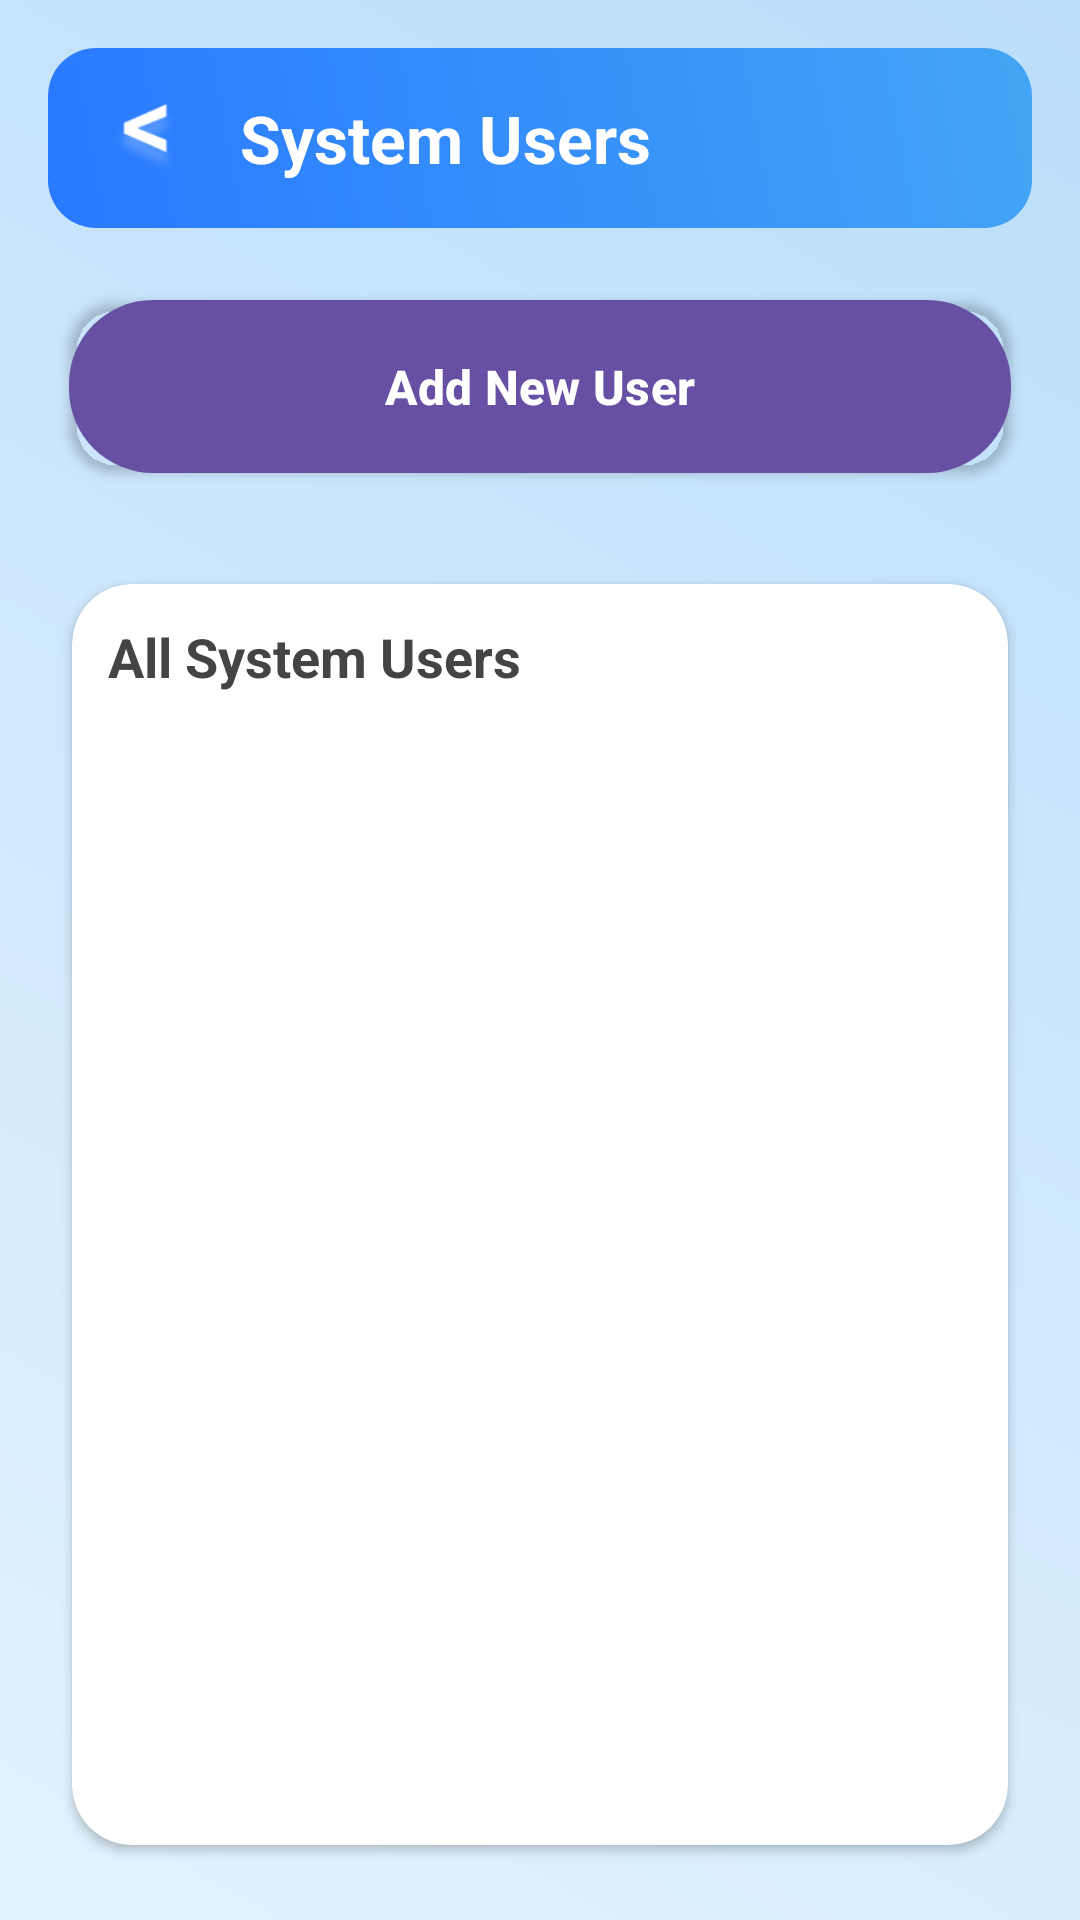

Reconstruct the res/layout file that produces this screen, plus the resources it refers to.
<!-- AndroidManifest.xml: application theme Theme.EliteRentals -->
<!-- res/layout/activity_system_users.xml -->
<?xml version="1.0" encoding="utf-8"?>
<LinearLayout xmlns:android="http://schemas.android.com/apk/res/android"
    xmlns:app="http://schemas.android.com/apk/res-auto"
    android:orientation="vertical"
    android:padding="16dp"
    android:layout_width="match_parent"
    android:layout_height="match_parent"
    android:background="@drawable/gradient_background">

    
    <LinearLayout
        android:id="@+id/topBar"
        android:layout_width="match_parent"
        android:layout_height="60dp"
        android:orientation="horizontal"
        android:gravity="center_vertical"
        android:paddingHorizontal="12dp"
        android:background="@drawable/card_gradient_1">

        <ImageView
            android:id="@+id/ic_back"
            android:layout_width="40dp"
            android:layout_height="40dp"
            android:padding="8dp"
            android:src="@drawable/ic_back"
            android:contentDescription="Back"
            app:tint="@android:color/white" />

        <TextView
            android:id="@+id/tvTopTitle"
            android:layout_width="wrap_content"
            android:layout_height="wrap_content"
            android:text="System Users"
            android:textColor="@android:color/white"
            android:textSize="22sp"
            android:textStyle="bold"
            android:paddingStart="12dp" />
    </LinearLayout>

    
    <androidx.cardview.widget.CardView
        android:layout_width="match_parent"
        android:layout_height="wrap_content"
        android:elevation="6dp"
        android:layout_marginTop="16dp"
        android:backgroundTint="@android:color/transparent"
        app:cardBackgroundColor="@android:color/transparent"
        app:cardUseCompatPadding="true"
        app:cardCornerRadius="16dp">

        <Button
            android:id="@+id/btnAddNewUser"
            android:layout_width="match_parent"
            android:layout_height="wrap_content"
            android:text="Add New User"
            android:textAllCaps="false"
            android:background="@drawable/button_gradient"
            android:textColor="#FFFFFF"
            android:padding="14dp"
            android:textSize="16sp"
            android:textStyle="bold"/>
    </androidx.cardview.widget.CardView>

    
    <androidx.cardview.widget.CardView
        android:layout_width="match_parent"
        android:layout_height="0dp"
        android:layout_weight="1"
        android:layout_marginTop="20dp"
        android:elevation="8dp"
        app:cardCornerRadius="20dp"
        app:cardUseCompatPadding="true"
        app:cardBackgroundColor="@android:color/white">

        <LinearLayout
            android:layout_width="match_parent"
            android:layout_height="match_parent"
            android:orientation="vertical"
            android:padding="12dp">

            <TextView
                android:layout_width="wrap_content"
                android:layout_height="wrap_content"
                android:text="All System Users"
                android:textSize="18sp"
                android:textStyle="bold"
                android:textColor="#444444"
                android:paddingBottom="8dp"/>

            <androidx.recyclerview.widget.RecyclerView
                android:id="@+id/rvSystemUsers"
                android:layout_width="match_parent"
                android:layout_height="match_parent"
                android:paddingTop="4dp"/>
        </LinearLayout>

    </androidx.cardview.widget.CardView>

</LinearLayout>
<!-- resources referenced by this layout -->
<resources>
  <!-- drawable button_gradient (drawable) -->
  <?xml version="1.0" encoding="utf-8"?>
  <shape xmlns:android="http://schemas.android.com/apk/res/android">
      <gradient
          android:startColor="#2979FF"
          android:endColor="#1565C0"
          android:angle="45"/>
      <corners android:radius="28dp"/>
  </shape>
  <!-- drawable card_gradient_1 (drawable) -->
  <?xml version="1.0" encoding="utf-8"?>
  <shape xmlns:android="http://schemas.android.com/apk/res/android">
      <gradient
          android:startColor="#2979FF"
          android:endColor="#42A5F5"
          android:angle="45"/>
      <corners android:radius="16dp"/>
  </shape>
  <!-- drawable gradient_background (drawable) -->
  <?xml version="1.0" encoding="utf-8"?>
  <shape xmlns:android="http://schemas.android.com/apk/res/android">
      <gradient
          android:startColor="#E3F2FD"
          android:endColor="#BBDEFB"
          android:angle="45"/>
  </shape>
  <!-- drawable ic_back: png bitmap (drawable, 2102 bytes) -->
  <style name="Theme.EliteRentals" parent="Base.Theme.EliteRentals" />
  <style name="Base.Theme.EliteRentals" parent="Theme.Material3.DayNight.NoActionBar">
          
          
      </style>
</resources>
